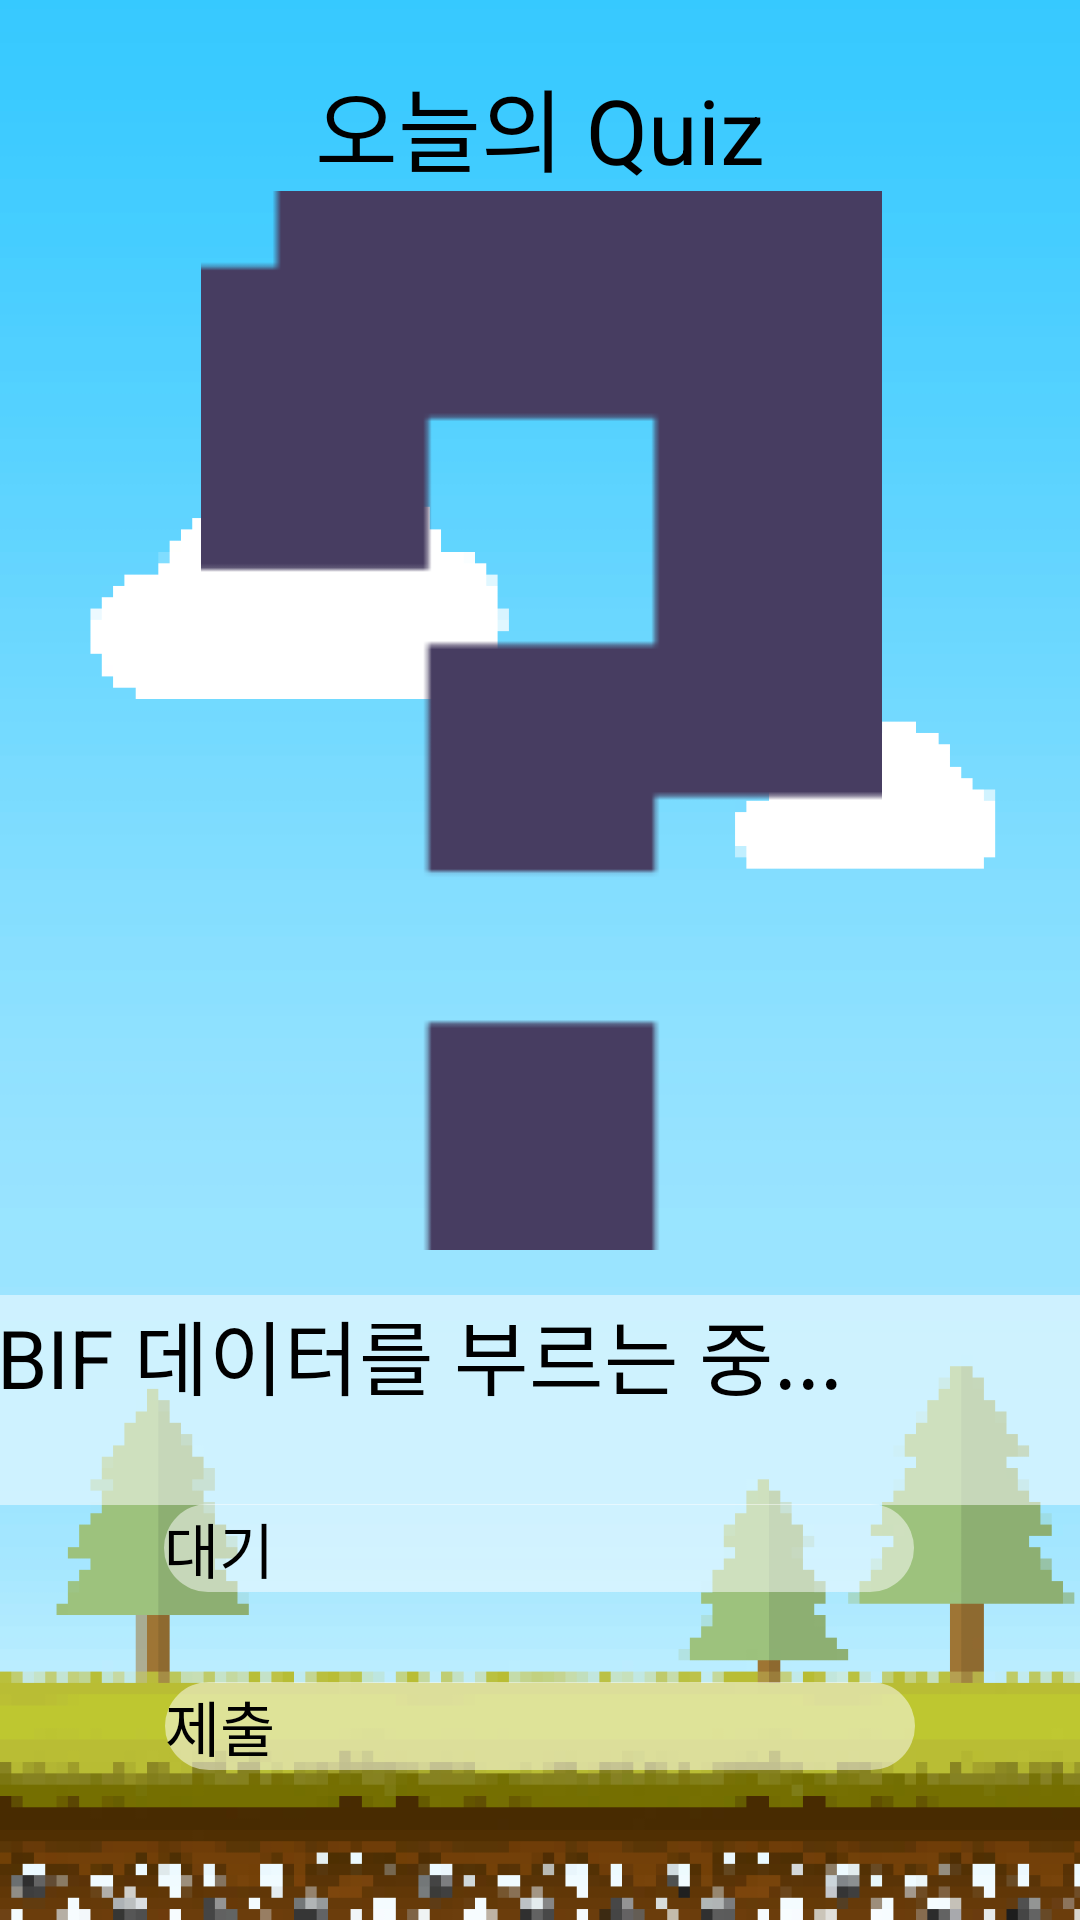

Write the Android layout XML for this screen, with the resource values it uses.
<!-- AndroidManifest.xml: application theme Theme.SmartPark -->
<!-- res/layout/activity_quiz2.xml -->
<?xml version="1.0" encoding="utf-8"?>

<androidx.constraintlayout.widget.ConstraintLayout xmlns:android="http://schemas.android.com/apk/res/android"
    xmlns:app="http://schemas.android.com/apk/res-auto"
    xmlns:tools="http://schemas.android.com/tools"
    android:layout_width="match_parent"
    android:layout_height="match_parent"
    tools:context=".QuizActivity3">

    <ImageView
        android:id="@+id/imageView3"
        android:layout_width="0dp"
        android:layout_height="0dp"
        android:scaleType="centerCrop"
        android:src="@drawable/bgi_profile"
        app:layout_constraintBottom_toBottomOf="parent"
        app:layout_constraintEnd_toEndOf="parent"
        app:layout_constraintHorizontal_bias="0.0"
        app:layout_constraintStart_toStartOf="parent"
        app:layout_constraintTop_toTopOf="parent"
        app:layout_constraintVertical_bias="0.0" />

    <TextView
        android:id="@+id/textView6"
        android:layout_width="wrap_content"
        android:layout_height="wrap_content"
        android:layout_marginTop="20dp"
        android:text="오늘의 Quiz"
        android:textColor="#000000"
        android:textSize="30sp"
        app:fontFamily="@font/pixelroborobo"
        app:layout_constraintEnd_toEndOf="parent"
        app:layout_constraintStart_toStartOf="parent"
        app:layout_constraintTop_toTopOf="parent" />

    <ImageView
        android:id="@+id/imageView5"
        android:layout_width="423dp"
        android:layout_height="353dp"
        android:src="@drawable/questionmark"
        app:layout_constraintEnd_toEndOf="parent"
        app:layout_constraintStart_toStartOf="parent"
        app:layout_constraintTop_toBottomOf="@+id/textView6" />

    <TextView
        android:id="@+id/quiz"
        android:layout_width="400dp"
        android:layout_height="70dp"
        android:layout_marginTop="15dp"
        android:background="@drawable/rounded_button"
        android:text="GBIF 데이터를 부르는 중..."
        android:textColor="#000000"
        android:textSize="27sp"
        app:fontFamily="@font/pixelroborobo"
        app:layout_constraintEnd_toEndOf="parent"
        app:layout_constraintHorizontal_bias="0.498"
        app:layout_constraintStart_toStartOf="parent"
        app:layout_constraintTop_toBottomOf="@+id/imageView5" />

    <Button
        android:id="@+id/choiceButton1"
        android:layout_width="250dp"
        android:layout_height="wrap_content"
        android:background="@drawable/rounded_button"
        android:text="대기"
        android:textColor="#000000"
        android:textSize="20sp"
        app:fontFamily="@font/pixelroborobo"
        app:layout_constraintBottom_toTopOf="@+id/choiceButton2"
        app:layout_constraintEnd_toEndOf="parent"
        app:layout_constraintHorizontal_bias="0.501"
        app:layout_constraintStart_toStartOf="parent"
        app:layout_constraintTop_toBottomOf="@+id/quiz" />

    <Button
        android:id="@+id/choiceButton2"
        android:layout_width="250dp"
        android:layout_height="wrap_content"
        android:layout_marginBottom="30dp"
        android:background="@drawable/rounded_button"
        android:text="대기"
        android:textColor="#000000"
        android:textSize="20sp"
        app:fontFamily="@font/pixelroborobo"
        app:layout_constraintBottom_toTopOf="@+id/submit"
        app:layout_constraintEnd_toEndOf="parent"
        app:layout_constraintHorizontal_bias="0.498"
        app:layout_constraintStart_toStartOf="parent" />

    <Button
        android:id="@+id/submit"
        android:layout_width="250dp"
        android:layout_height="wrap_content"
        android:layout_marginBottom="50dp"
        android:text="제출"
        android:textSize="20sp"
        android:textColor="#000000"
        app:fontFamily="@font/pixelroborobo"
        app:layout_constraintBottom_toBottomOf="parent"
        app:layout_constraintEnd_toEndOf="parent"
        app:layout_constraintStart_toStartOf="parent"
        android:background="@drawable/rounded_button" />


</androidx.constraintlayout.widget.ConstraintLayout>
<!-- resources referenced by this layout -->
<resources>
  <!-- drawable bgi_profile: png bitmap (drawable, 29449 bytes) -->
  <!-- drawable questionmark: png bitmap (drawable, 893 bytes) -->
  <!-- drawable rounded_button (drawable) -->
  <?xml version="1.0" encoding="utf-8"?>
  
  <shape xmlns:android="http://schemas.android.com/apk/res/android"
      android:shape="rectangle">
      <solid android:color="#80FFFFFF" /> 
      <corners android:radius="20dp" /> 
  </shape>
</resources>
